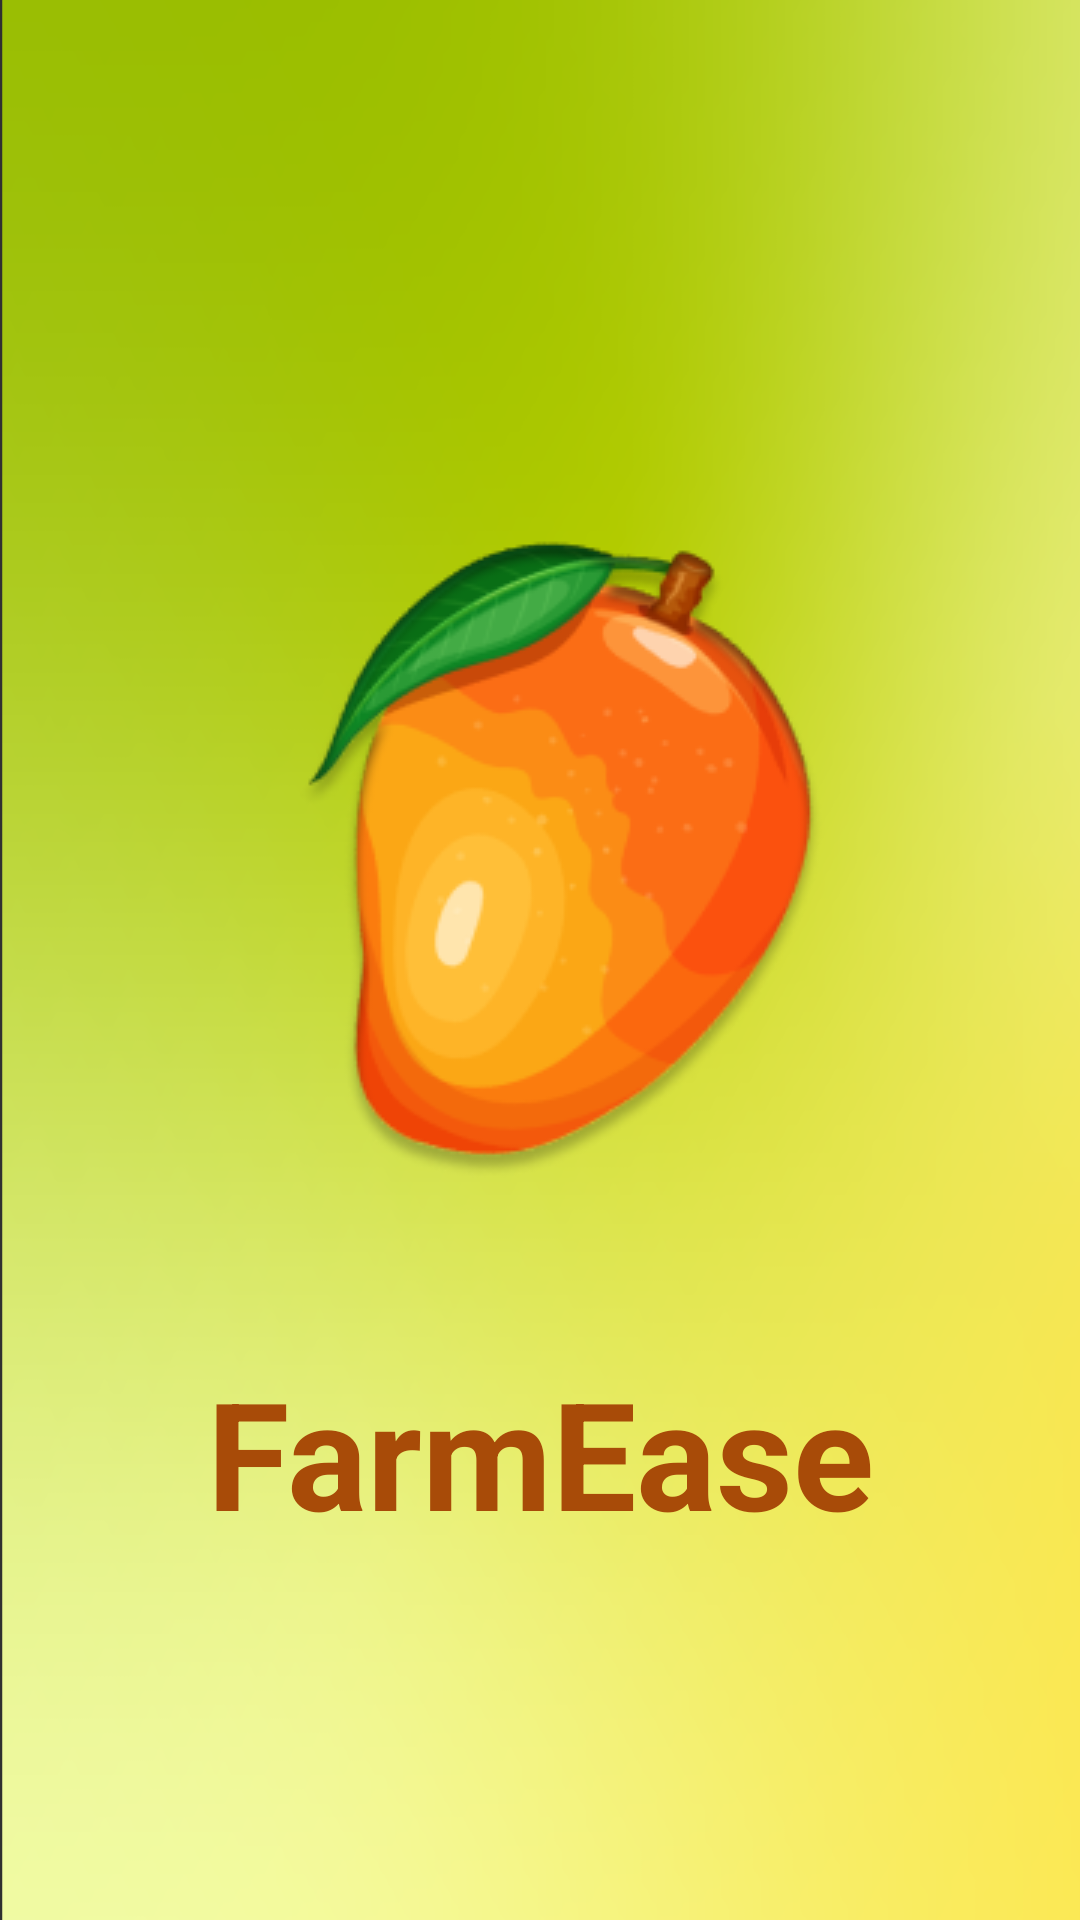

Produce the Android XML layout that renders to this screen, including the resource entries it uses.
<!-- AndroidManifest.xml: application theme Theme.Design.NoActionBar -->
<!-- res/layout/activity_main.xml -->
<?xml version="1.0" encoding="utf-8"?>
<LinearLayout xmlns:android="http://schemas.android.com/apk/res/android"
    xmlns:app="http://schemas.android.com/apk/res-auto"
    xmlns:tools="http://schemas.android.com/tools"
    android:layout_width="match_parent"
    android:layout_height="match_parent"
    android:orientation="vertical"
    android:background="@drawable/background"
    tools:context=".SplashActivity">

    <LinearLayout
        android:layout_width="match_parent"
        android:layout_height="match_parent"
        android:orientation="vertical"
        android:gravity="center">

        <ImageView
            android:layout_width="wrap_content"
            android:layout_height="wrap_content"
            android:background="@drawable/main_logo"
            android:layout_gravity="center"/>
        <TextView
            android:layout_width="match_parent"
            android:layout_height="wrap_content"
            android:text="FarmEase"
            android:textColor="@color/brown"
            android:textSize="50dp"
            android:textStyle="bold"
            android:gravity="center"/>
    </LinearLayout>


</LinearLayout>
<!-- resources referenced by this layout -->
<resources>
  <color name="brown">#A84B08</color>
  <!-- drawable background: png bitmap (drawable, 344567 bytes) -->
  <!-- drawable main_logo: png bitmap (drawable, 29721 bytes) -->
</resources>
